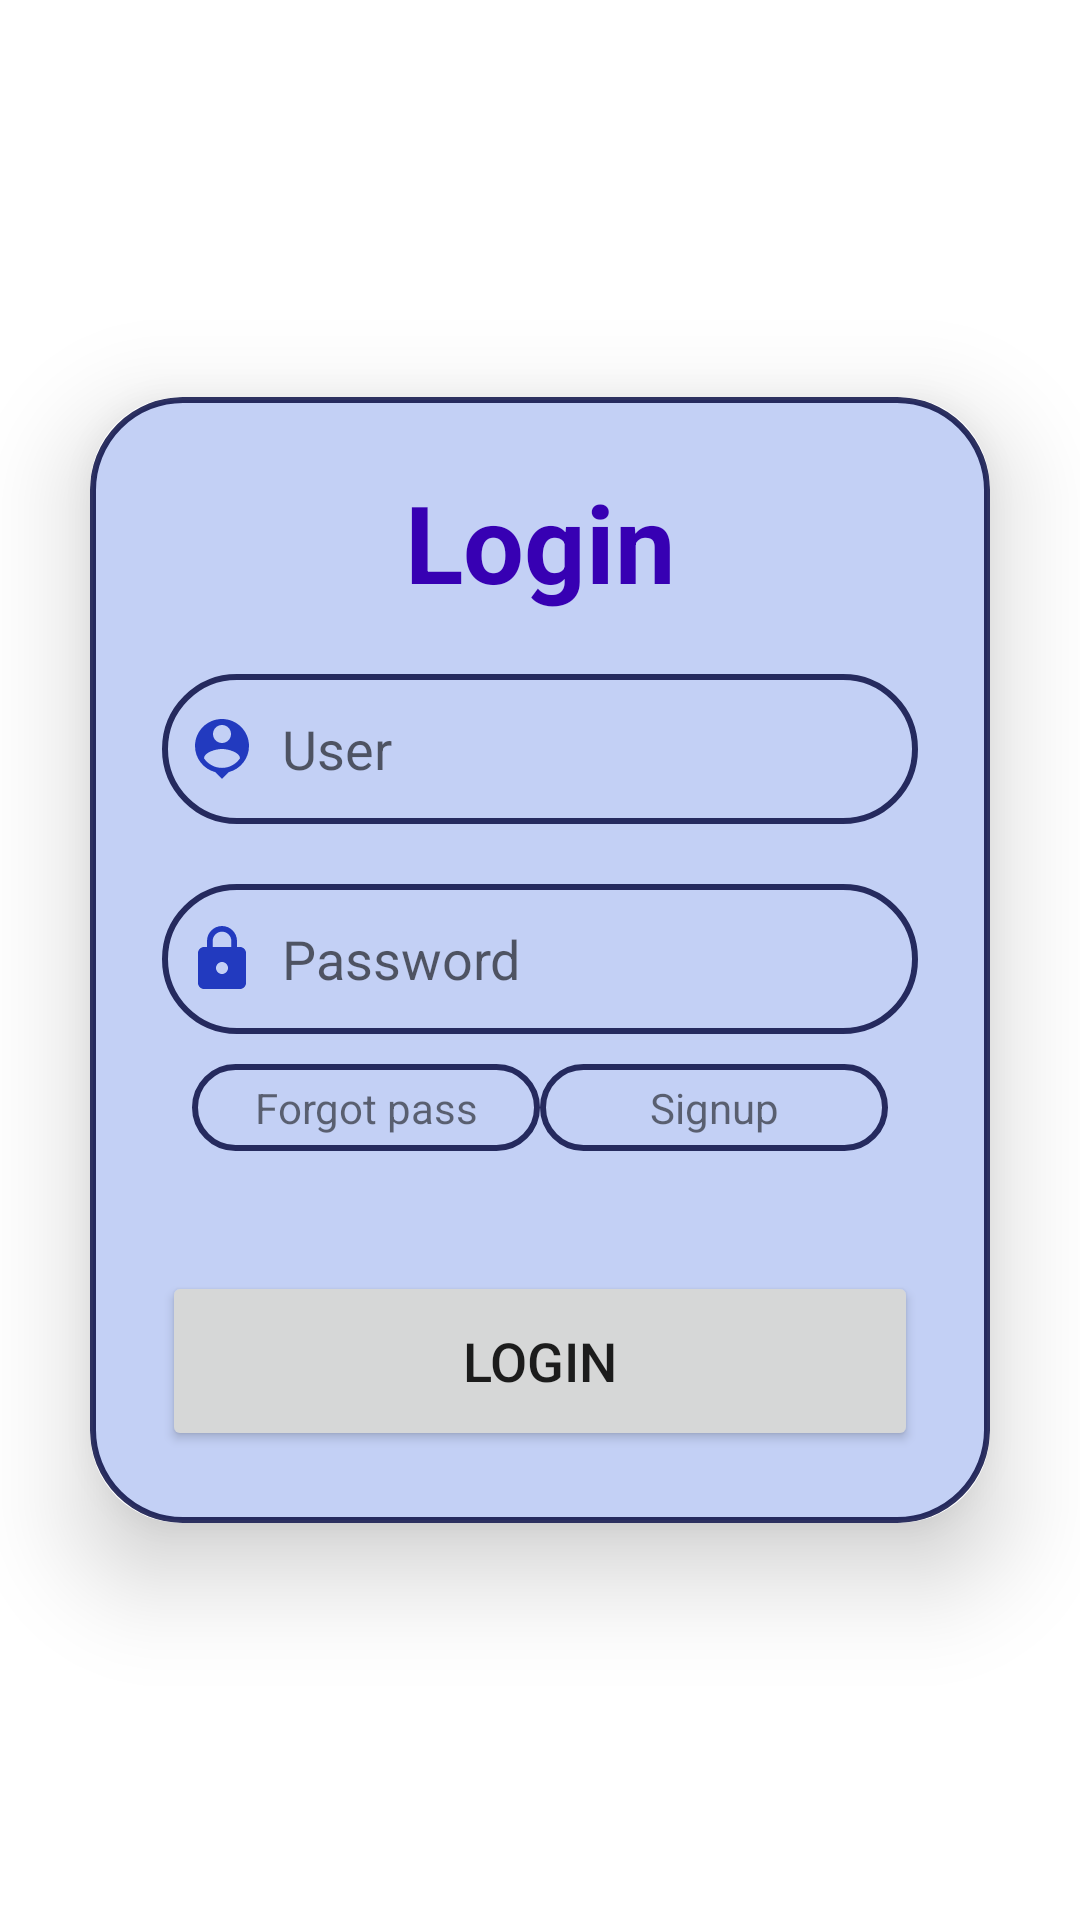

Here is an Android app screen rendered from its layout file. Give the layout XML and the strings, colors and styles it references.
<!-- AndroidManifest.xml: application theme Theme.Manager_work -->
<!-- res/layout/activity_screen_login.xml -->
<?xml version="1.0" encoding="utf-8"?>
<LinearLayout xmlns:android="http://schemas.android.com/apk/res/android"
    xmlns:app="http://schemas.android.com/apk/res-auto"
    xmlns:tools="http://schemas.android.com/tools"
    android:layout_width="match_parent"
    android:layout_height="match_parent"
    android:background="@drawable/pagebkg"
    android:gravity="center"
    android:orientation="vertical"
    tools:context="com.example.managerworkofstatecadres.login.screenLogin">


    <androidx.cardview.widget.CardView
        android:layout_width="match_parent"
        android:layout_height="wrap_content"
        android:layout_margin="30dp"
        app:cardCornerRadius="30dp"
        app:cardElevation="20dp">

        <LinearLayout
            android:layout_width="match_parent"
            android:layout_height="wrap_content"
            android:layout_gravity="center_horizontal"
            android:background="@drawable/lavender_border"
            android:orientation="vertical"
            android:padding="24dp">

            <TextView
                android:layout_width="match_parent"
                android:layout_height="wrap_content"
                android:text="Login"
                android:textAlignment="center"
                android:textColor="@color/purple_700"
                android:textSize="36sp"
                android:textStyle="bold" />

            <EditText
                android:id="@+id/id_inputuser"
                android:layout_width="match_parent"
                android:layout_height="50dp"
                android:layout_marginTop="20dp"
                android:background="@drawable/lavender_border"
                android:drawableLeft="@drawable/ic_baseline_person_pin_24"
                android:drawablePadding="8dp"
                android:hint="User"
                android:padding="8dp"
                android:textColor="@color/grey" />

            <EditText
                android:id="@+id/id_inputpass"
                android:layout_width="match_parent"
                android:layout_height="50dp"
                android:layout_marginTop="20dp"
                android:background="@drawable/lavender_border"
                android:drawableLeft="@drawable/ic_baseline_lock_24"
                android:drawablePadding="8dp"
                android:hint="Password"
                android:inputType="textPassword"
                android:padding="8dp"
                android:textColor="@color/black" />

            <LinearLayout
                android:layout_width="match_parent"
                android:layout_height="wrap_content"
                android:layout_margin="10dp"
                android:orientation="horizontal"
                android:weightSum="2">

                <TextView
                    android:id="@+id/id_forgot"
                    android:layout_width="0dp"
                    android:layout_height="wrap_content"
                    android:layout_weight="1"
                    android:background="@drawable/lavender_border"
                    android:gravity="center"
                    android:padding="5dp"
                    android:text="Forgot pass" />

                <TextView
                    android:id="@+id/id_signup"
                    android:layout_width="0dp"
                    android:layout_height="wrap_content"
                    android:layout_weight="1"
                    android:background="@drawable/lavender_border"

                    android:gravity="center"
                    android:padding="5dp"
                    android:text="Signup" />
            </LinearLayout>

            <Button
                android:id="@+id/id_login"
                android:layout_width="match_parent"
                android:layout_height="60dp"
                android:layout_marginTop="30dp"
                android:text="Login"
                android:textSize="18sp"
                app:cornerRadius="20dp" />


        </LinearLayout>

    </androidx.cardview.widget.CardView>

</LinearLayout>
<!-- resources referenced by this layout -->
<resources>
  <!-- drawable ic_baseline_lock_24 (drawable) -->
  <vector android:height="24dp" android:tint="#223ABF"
      android:viewportHeight="24" android:viewportWidth="24"
      android:width="24dp" xmlns:android="http://schemas.android.com/apk/res/android">
      <path android:fillColor="@android:color/white" android:pathData="M18,8h-1L17,6c0,-2.76 -2.24,-5 -5,-5S7,3.24 7,6v2L6,8c-1.1,0 -2,0.9 -2,2v10c0,1.1 0.9,2 2,2h12c1.1,0 2,-0.9 2,-2L20,10c0,-1.1 -0.9,-2 -2,-2zM12,17c-1.1,0 -2,-0.9 -2,-2s0.9,-2 2,-2 2,0.9 2,2 -0.9,2 -2,2zM15.1,8L8.9,8L8.9,6c0,-1.71 1.39,-3.1 3.1,-3.1 1.71,0 3.1,1.39 3.1,3.1v2z"/>
  </vector>
  <!-- drawable ic_baseline_person_pin_24 (drawable) -->
  <vector android:height="24dp" android:tint="#223ABF"
      android:viewportHeight="24" android:viewportWidth="24"
      android:width="24dp" xmlns:android="http://schemas.android.com/apk/res/android">
      <path android:fillColor="@android:color/white" android:pathData="M12,2c-4.97,0 -9,4.03 -9,9 0,4.17 2.84,7.67 6.69,8.69L12,22l2.31,-2.31C18.16,18.67 21,15.17 21,11c0,-4.97 -4.03,-9 -9,-9zM12,4c1.66,0 3,1.34 3,3s-1.34,3 -3,3 -3,-1.34 -3,-3 1.34,-3 3,-3zM12,18.3c-2.5,0 -4.71,-1.28 -6,-3.22 0.03,-1.99 4,-3.08 6,-3.08 1.99,0 5.97,1.09 6,3.08 -1.29,1.94 -3.5,3.22 -6,3.22z"/>
  </vector>
  <!-- drawable lavender_border (drawable) -->
  <?xml version="1.0" encoding="utf-8"?>
  <shape xmlns:android="http://schemas.android.com/apk/res/android"
      android:shape="rectangle">
  
      <stroke
          android:width="2dp"
          android:color="#DC0C1147"/>
  
      <corners
          android:radius="30dp"/>
      <solid
          android:color="#C3D0F5" >
      </solid>
  </shape>
  <style name="Theme.Manager_work" parent="Theme.MaterialComponents.DayNight.DarkActionBar">
          
          <item name="colorPrimary">@color/purple_500</item>
          <item name="colorPrimaryVariant">@color/purple_700</item>
          <item name="colorOnPrimary">@color/white</item>
          
          <item name="colorSecondary">@color/teal_200</item>
          <item name="colorSecondaryVariant">@color/teal_700</item>
          <item name="colorOnSecondary">@color/black</item>
          
          <item name="android:statusBarColor">?attr/colorPrimaryVariant</item>
          
      </style>
  <!-- not gathered from this repository: default colours our renderer supplied (Android Studio template values) -->
  <color name="purple_500">#FF6200EE</color>
  <color name="purple_700">#FF3700B3</color>
  <color name="teal_200">#FF03DAC5</color>
  <color name="teal_700">#FF018786</color>
  <color name="black">#FF000000</color>
  <color name="white">#FFFFFFFF</color>
</resources>
